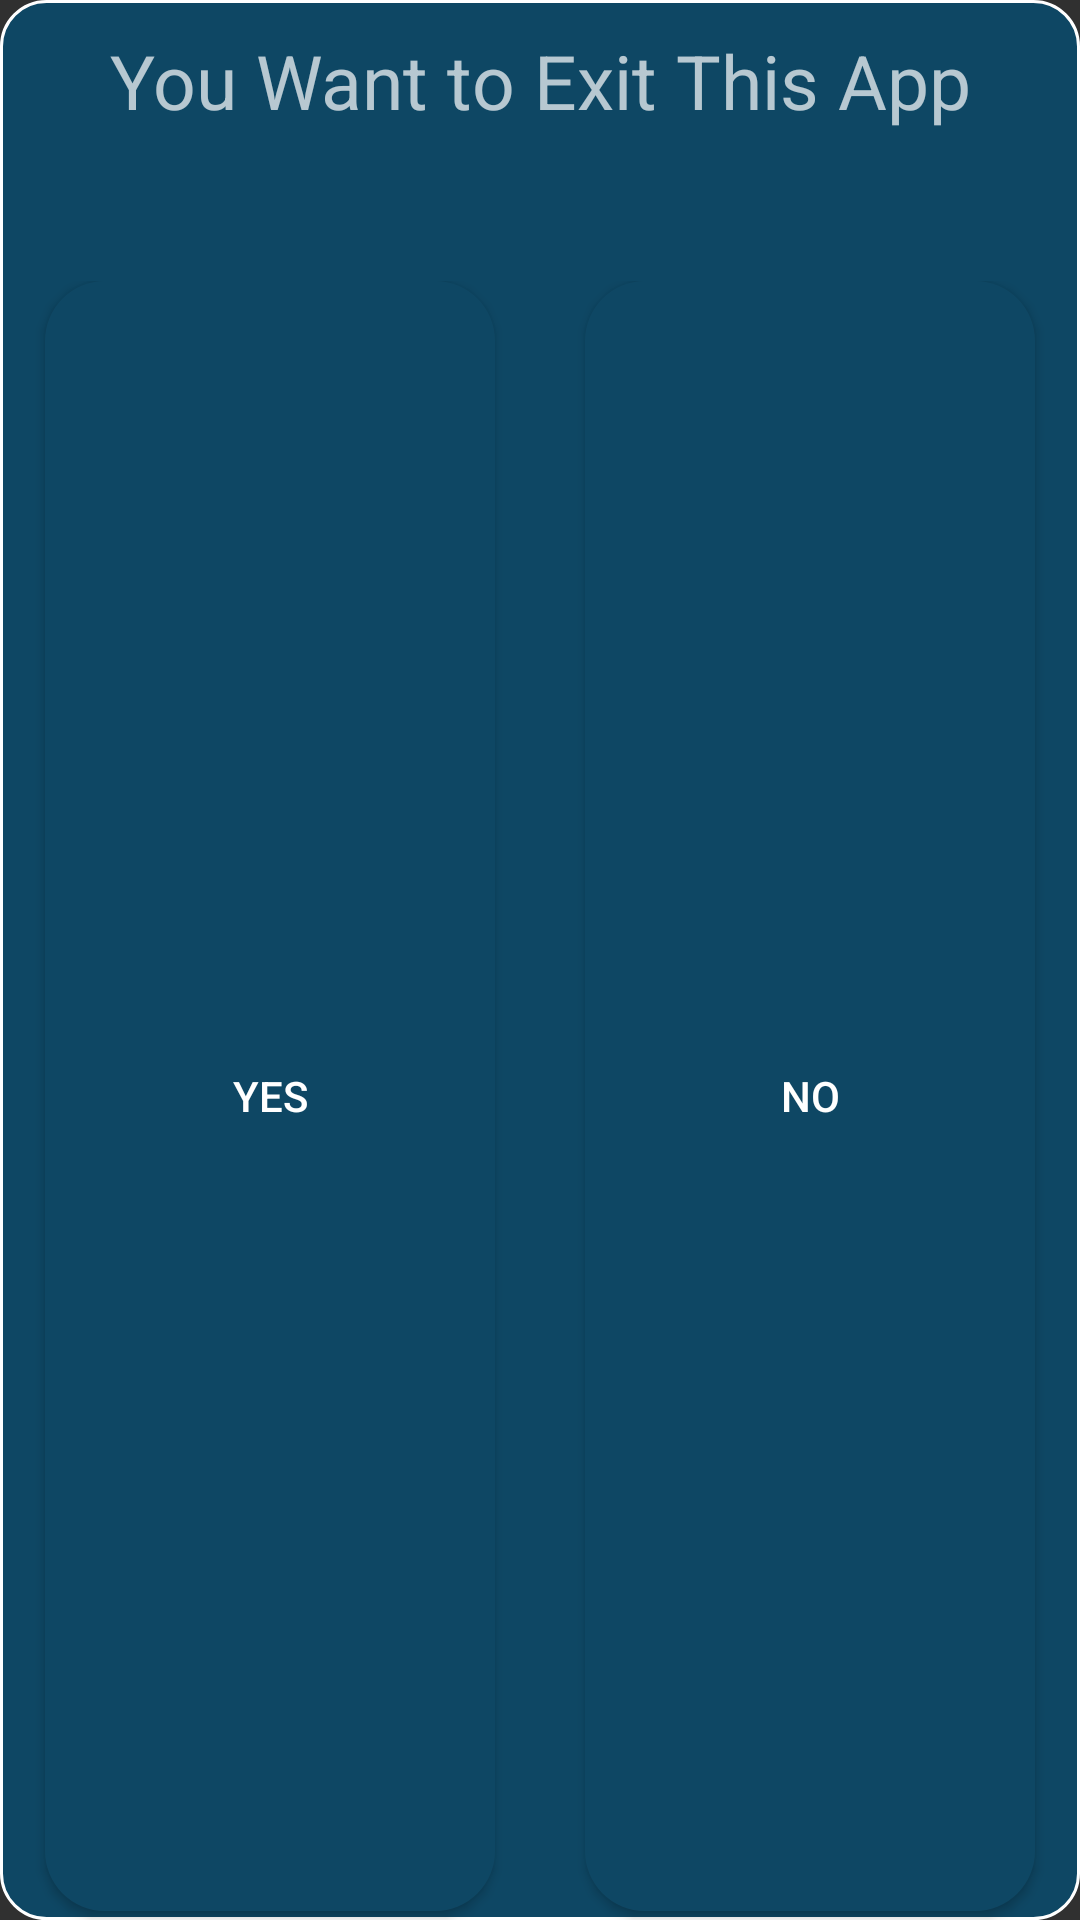

Android layout source for this screen:
<!-- AndroidManifest.xml: application theme Theme.AppCompat.NoActionBar -->
<!-- res/layout/popup.xml -->
<?xml version="1.0" encoding="utf-8"?>
<LinearLayout xmlns:android="http://schemas.android.com/apk/res/android"
    android:orientation="vertical"
    android:layout_width="match_parent"
    android:layout_height="150dp"
    android:background="@drawable/bg1"
    android:layout_gravity="center">

    <TextView
        android:layout_width="match_parent"
        android:layout_height="wrap_content"
        android:layout_marginTop="10dp"
        android:text="You Want to Exit This App"
        android:textSize="25sp"
        android:gravity="center"
        android:layout_marginLeft="10dp"
        android:layout_marginRight="10dp"/>

    <FrameLayout
        android:id="@+id/frame_layout_fifth"
        android:layout_width="match_parent"
        android:layout_height="50dp"/>

    <LinearLayout
        android:layout_width="match_parent"
        android:layout_height="match_parent"
        android:orientation="horizontal">

        <Button
            android:layout_marginLeft="15dp"
            android:layout_marginRight="15dp"
            android:layout_marginBottom="3dp"
            android:id="@+id/yes"
            android:layout_weight="1"
            android:background="@drawable/bg5"
            android:layout_width="match_parent"
            android:layout_height="match_parent"
            android:text="Yes"/>



        <Button
            android:layout_marginLeft="15dp"
            android:layout_marginRight="15dp"
            android:layout_marginBottom="3dp"
            android:id="@+id/no"
            android:layout_weight="1"
            android:background="@drawable/bg5"
            android:layout_width="match_parent"
            android:layout_height="match_parent"
            android:text="No"/>

    </LinearLayout>


</LinearLayout>
<!-- resources referenced by this layout -->
<resources>
  <!-- drawable bg1 (drawable) -->
  <?xml version="1.0" encoding="utf-8"?>
  <shape xmlns:android="http://schemas.android.com/apk/res/android" android:shape="rectangle">
  
      <solid android:color="@color/liteblue">
  
      </solid>
      <corners android:bottomLeftRadius="15dp"
          android:topLeftRadius="15dp"
          android:bottomRightRadius="15dp"
          android:topRightRadius="15dp">
      </corners>
  
      <stroke android:color="@color/white"
          android:width="1dp"/>
  </shape>
  <!-- drawable bg5 (drawable) -->
  <?xml version="1.0" encoding="utf-8"?>
  <shape xmlns:android="http://schemas.android.com/apk/res/android"
      android:shape="rectangle">
  
      <gradient android:startColor="#0E4764"
          android:endColor="#0E4764"/>
      <corners android:radius="20dp"/>
  
  
  </shape>
  <color name="liteblue">#0E4764</color>
  <color name="white">#FFFFFFFF</color>
</resources>
